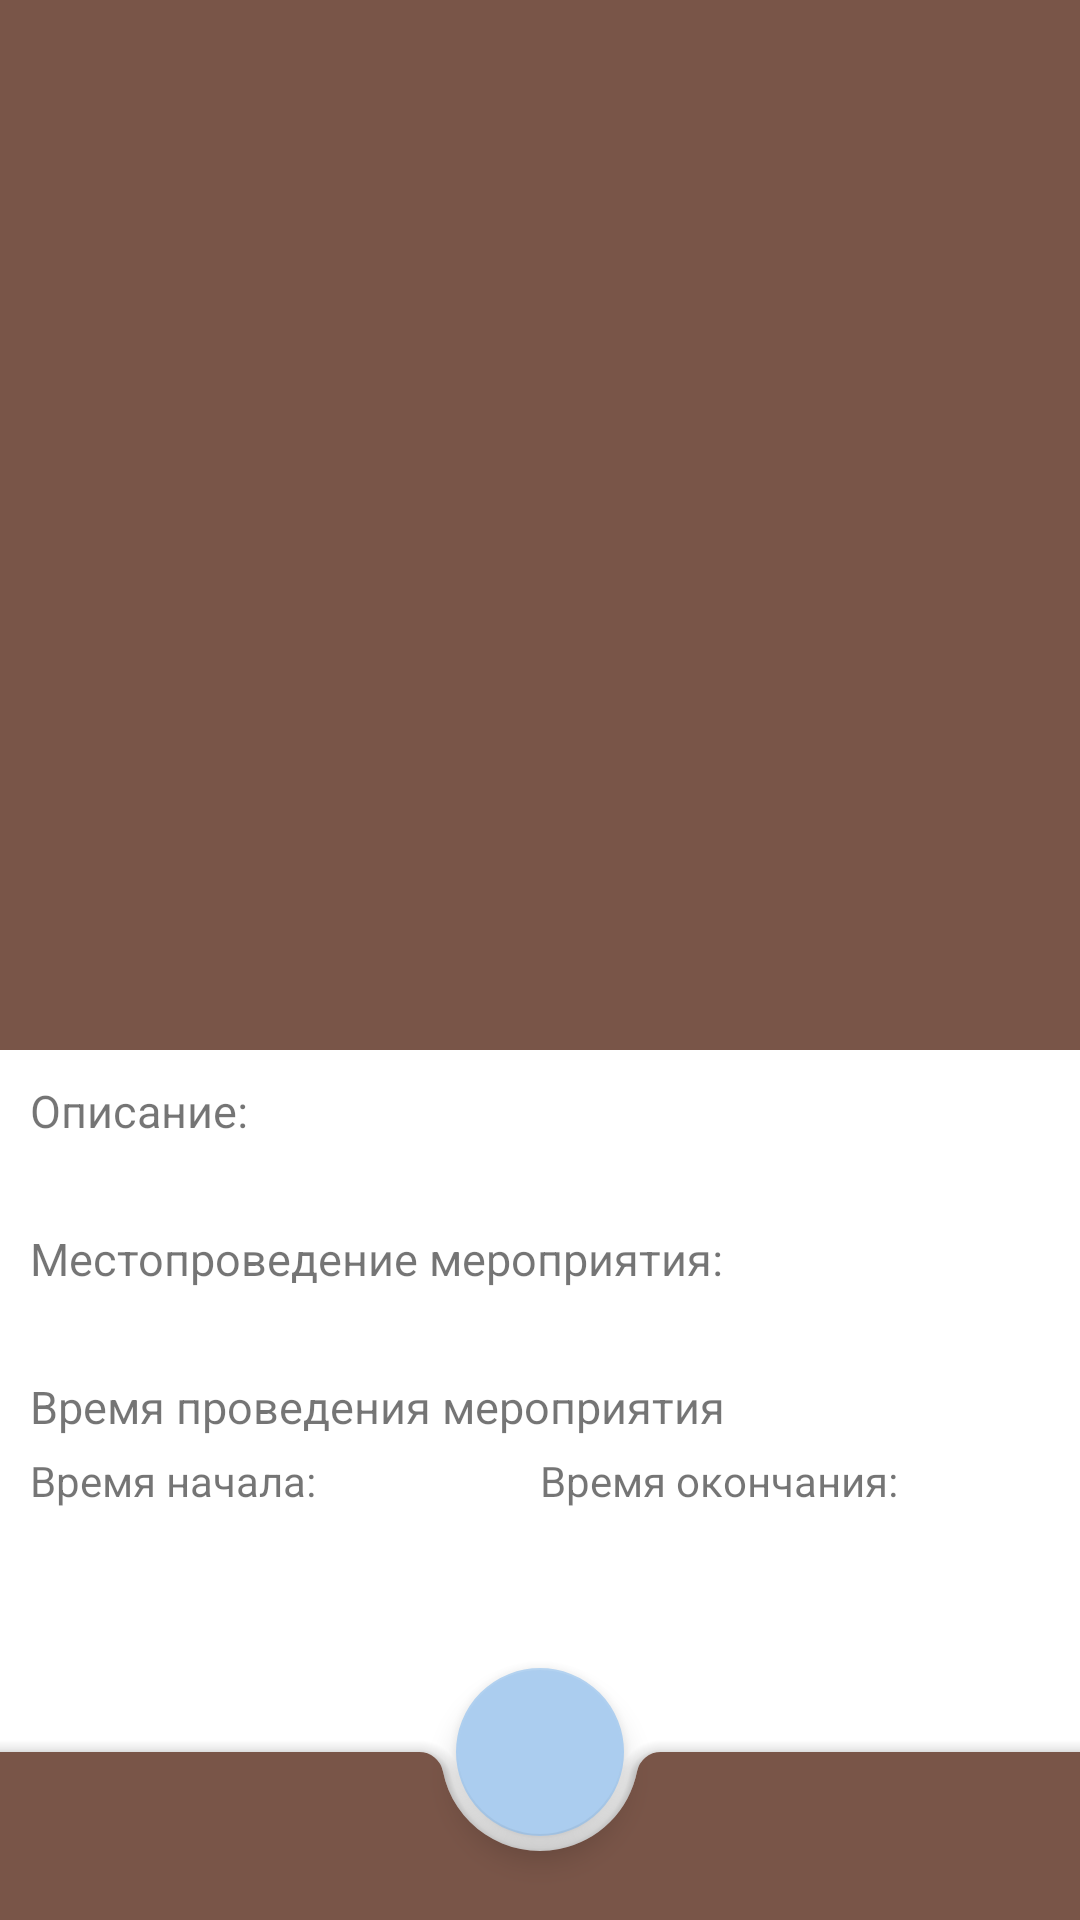

Reconstruct the res/layout file that produces this screen, plus the resources it refers to.
<!-- AndroidManifest.xml: application theme Theme.PartyApp -->
<!-- res/layout/party_fragment.xml -->
<?xml version="1.0" encoding="utf-8"?>
<androidx.coordinatorlayout.widget.CoordinatorLayout xmlns:android="http://schemas.android.com/apk/res/android"
    xmlns:app="http://schemas.android.com/apk/res-auto"
    xmlns:tools="http://schemas.android.com/tools"
    android:layout_width="match_parent"
    android:layout_height="match_parent"
    android:background="@android:color/transparent"
    tools:context=".Presentation.View.PartyFragment">

    <com.google.android.material.bottomappbar.BottomAppBar
        android:id="@+id/bottom_app_bar"

        android:layout_width="match_parent"
        android:layout_height="wrap_content"
        android:layout_gravity="bottom"

        android:backgroundTint="@color/main"
        app:fabAlignmentMode="center"
        app:hideOnScroll="true"/>

    <com.google.android.material.floatingactionbutton.FloatingActionButton
        android:layout_width="wrap_content"
        android:layout_height="wrap_content"
        android:id="@+id/fab"
        android:src="@drawable/share"
        app:layout_anchor="@id/bottom_app_bar"
        android:background="@color/secondary"/>

    <com.google.android.material.appbar.AppBarLayout
        android:id="@+id/app_bar"
        android:layout_width="match_parent"
        android:layout_height="350dp"
        android:fitsSystemWindows="true">

        <com.google.android.material.appbar.CollapsingToolbarLayout
            android:id="@+id/toolbarLayout"
            android:layout_width="match_parent"
            android:layout_height="match_parent"
            android:fitsSystemWindows="true"
            app:contentScrim="?attr/colorPrimary"
            app:expandedTitleMarginBottom="16dp"
            app:layout_scrollFlags="scroll|exitUntilCollapsed"
            app:toolbarId="@+id/toolbar">

            <RelativeLayout
                android:layout_width="match_parent"
                android:layout_height="match_parent">

                <androidx.viewpager2.widget.ViewPager2
                    android:id="@+id/imageSlider"
                    android:layout_width="match_parent"
                    android:layout_height="match_parent"
                    app:layout_collapseMode="parallax" />

                <View
                    android:layout_width="match_parent"
                    android:layout_height="55dp"
                    android:layout_alignParentBottom="true"
                    android:background="@color/background_secondary" />
            </RelativeLayout>

            <androidx.appcompat.widget.Toolbar
                android:id="@+id/toolbar"
                android:layout_width="match_parent"
                android:layout_height="?attr/actionBarSize"
                app:layout_collapseMode="pin" />

        </com.google.android.material.appbar.CollapsingToolbarLayout>

    </com.google.android.material.appbar.AppBarLayout>

    <androidx.core.widget.NestedScrollView
        android:layout_width="match_parent"
        android:layout_height="match_parent"
        app:layout_behavior="@string/appbar_scrolling_view_behavior">

        <LinearLayout
            android:layout_width="match_parent"
            android:layout_height="wrap_content"
            android:orientation="vertical"
            android:padding="@dimen/normalMargin">

            <TextView
                android:layout_width="wrap_content"
                android:layout_height="wrap_content"
                android:text="@string/description"
                android:textSize="15sp"
                android:layout_marginBottom="@dimen/halfMargin"/>

            <TextView
                android:layout_width="wrap_content"
                android:layout_height="wrap_content"
                android:id="@+id/party_description"
                android:layout_marginBottom="@dimen/halfMargin"/>

            <TextView
                android:layout_width="wrap_content"
                android:layout_height="wrap_content"
                android:text="@string/placement"
                android:textSize="15sp"
                android:layout_marginBottom="@dimen/halfMargin"/>

            <TextView
                android:layout_width="wrap_content"
                android:layout_height="wrap_content"
                android:id="@+id/party_place"
                android:layout_marginBottom="@dimen/halfMargin"/>

            <TextView
                android:layout_width="wrap_content"
                android:layout_height="wrap_content"
                android:text="@string/timing"
                android:textSize="15sp"
                android:layout_marginBottom="@dimen/halfMargin"/>

            <LinearLayout
                android:layout_width="match_parent"
                android:layout_height="wrap_content"
                android:orientation="vertical"
                android:layout_marginBottom="@dimen/halfMargin">
                <LinearLayout
                    android:layout_width="match_parent"
                    android:layout_height="wrap_content"
                    android:layout_marginBottom="@dimen/halfMargin">
                    <TextView
                        android:layout_width="0dp"
                        android:layout_height="wrap_content"
                        android:layout_weight="1"
                        android:text="@string/start_time"/>

                    <TextView
                        android:layout_width="0dp"
                        android:layout_height="wrap_content"
                        android:layout_weight="1"
                        android:text="@string/end_time"/>
                </LinearLayout>

                <LinearLayout
                    android:layout_width="match_parent"
                    android:layout_height="wrap_content">
                    <TextView
                        android:layout_width="0dp"
                        android:layout_height="wrap_content"
                        android:layout_weight="1"
                        android:id="@+id/party_start"/>

                    <TextView
                        android:layout_width="0dp"
                        android:layout_height="wrap_content"
                        android:layout_weight="1"
                        android:id="@+id/party_stop"/>
                </LinearLayout>
            </LinearLayout>
        </LinearLayout>
    </androidx.core.widget.NestedScrollView>

</androidx.coordinatorlayout.widget.CoordinatorLayout>
<!-- resources referenced by this layout -->
<resources>
  <color name="main">#795548</color>
  <color name="secondary">#abcdef</color>
  <dimen name="halfMargin">5dp</dimen>
  <dimen name="normalMargin">10dp</dimen>
  <string name="description">Описание:</string>
  <string name="end_time">Время окончания:</string>
  <string name="placement">Местопроведение мероприятия:</string>
  <string name="start_time">Время начала:</string>
  <string name="timing">Время проведения мероприятия</string>
  <style name="Theme.PartyApp" parent="Theme.MaterialComponents.DayNight.NoActionBar">
          
          <item name="colorPrimary">@color/main</item>
          <item name="colorPrimaryVariant">@color/mainDark</item>
          <item name="colorOnPrimary">@color/mainLight</item>
          
          <item name="colorSecondary">@color/secondary</item>
          <item name="colorSecondaryVariant">@color/secondaryDark</item>
          <item name="colorOnSecondary">@color/secondaryLight</item>
          
          <item name="android:statusBarColor" tools:targetApi="l">?attr/colorPrimaryVariant</item>
          
      </style>
  <color name="mainDark">#4b2c20</color>
  <color name="mainLight">#a98274</color>
  <color name="secondaryDark">#7a9cbc</color>
  <color name="secondaryLight">#deffff</color>
</resources>
